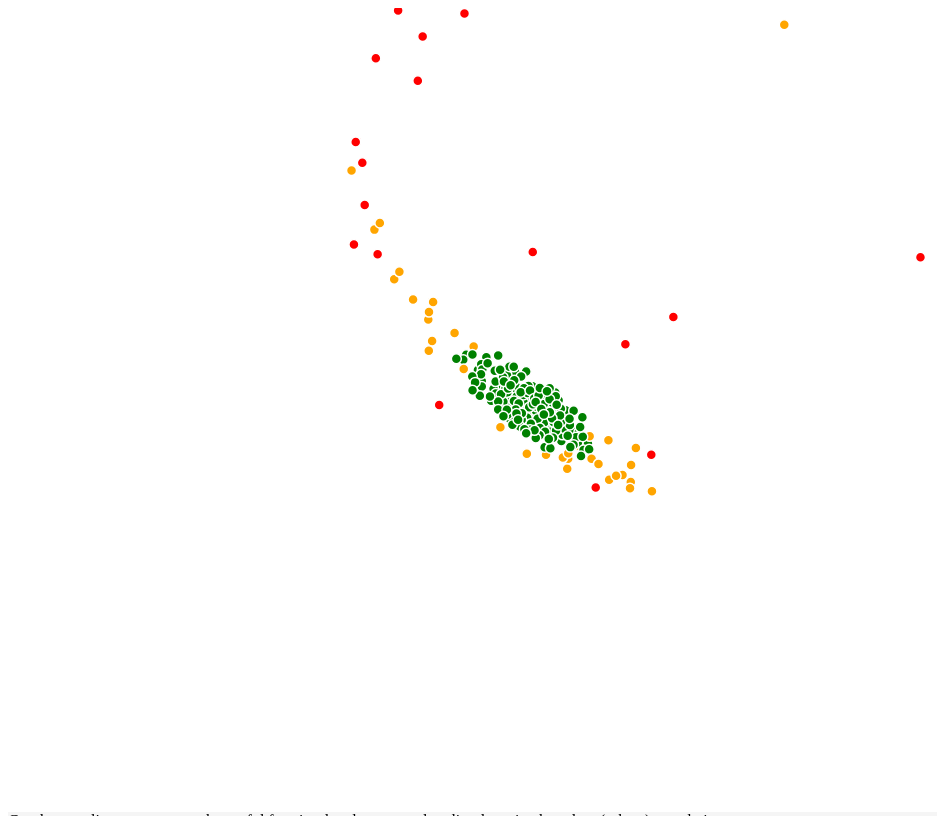
D3 v3 page, settled after 480 driven frames (8 s of simulated time); the page loaded 1 data file(s).


            $(document).ready(function () {
                $("nav").html(Setnav());
                $("footer").html(Setfooter());
                $("#Corr_Matrix").removeClass("btn-wb").addClass("btn-wb-active");
            });
        


var width = 1080,
    height = 800;

//var color = d3.scale.category20();
//var color = d3.scale.linear().domain([0, 600]).range(['blue', 'red']);
//var color = d3.scale.linear().domain([-1, 0, 1]).range(['red', '#ddd', 'green']);
var color = d3.scale.linear().domain([0, 4, 6]).range(['green', 'orange', 'red']);
//var color = d3.scale.linear().domain([0.5, 1]).range(['red','green']);

var force = d3.layout.force()
    .charge(-120)
    .linkDistance(function (d) { return d.value; })
    .size([width, height]);

var svg = d3.select("#charts").append("svg")
    .attr("width", width)
    .attr("height", height);

            //Almonds_25_4_2015_5days.json

d3.json("data/Almonds.json", function (error, graph) {
  if (error) throw error;
 // console.log(graph.nodes)
 // console.log(graph.links)


  force
      .nodes(graph.nodes)
      .links(graph.links)
      .start();

  var link = svg.selectAll(".link")
      .data(graph.links)
    .enter().append("line")
      .attr("class", "link")
      .style("stroke-width", function(d) { return 0; });

  var node = svg.selectAll(".node")
      .data(graph.nodes)
    .enter().append("circle")
      .attr("class", "node")
      .attr("r", 5)
      //return color(d.grade_auto);
      .style("fill", function (d) {
          if (d.grade_auto == "Good") { return "green"; }
          if (d.grade_auto == "Outlier") { return "red"; }
          else { return "orange"; }
      })
      .call(force.drag);

  node.append("title")
      .text(function(d) { return d.name; });

  force.on("tick", function() {
    link.attr("x1", function(d) { return d.source.x; })
        .attr("y1", function(d) { return d.source.y; })
        .attr("x2", function(d) { return d.target.x; })
        .attr("y2", function(d) { return d.target.y; });

    node.attr("cx", function(d) { return d.x; })
        .attr("cy", function(d) { return d.y; });
  });
});

        
// ── JS/main.js

function init_settings() {
                 // $("head").html(Sethead());
                 $("header").html(Setheader());
                 $("nav").html(Setnav());
                 $("footer").html(Setfooter());
                
} 


function Setheader() {

    var headerHTML = "<div class='container'>" +
                          "<div class='navbar-header'>" +
                               "<h1>Sensors Demo</h1>" +
                          "</div>" +
                     "</div>";
    return headerHTML;

}


    function Setnav() {




        var navHTML = "<section class='menu-section'>" +
            "<div class='container'>" +
              "<div class='row'>" +
                "<div class='col-md-12'>" +

      "<div class='btn-group navbar-right'>" +
                      "<button type='button' class='btn btn-primary'><a id='intro' href='intro.html' style='color:white;'>Introduction</a></button>" +
                      "<div class='btn-group'>" +
                      "       <button type='button' class='btn btn-primary dropdown-toggle' data-toggle='dropdown'>" +
                      "            Sensors<span class='caret'></span>" +
                      "       </button>" +
                      "         <ul class='dropdown-menu' role='menu'>" +
                      "           <li><a href='all_sensors.html'>All Sensors</a></li>" +
                      "           <li><a href='sensor_avg.html'>'Avg' Sensor</a></li>" +
                     // "           <li><a href='Outliers.html'>Finding Outliers</a></li>" +
                      "           <li><a href='sensor.html?sensor_id=12890'>Sensor details</a></li>" +
                      "           <li><a href='Trend_Outliers.html'>Trend Outliers</a></li>" +
                      "         </ul>" +
                      "</div>" +
                      "<button type='button' class='btn btn-primary'><a id='Hotelling' href='Hotelling.html' style='color:white;'>Hotelling</a></button>" +
                      "<div class='btn-group'>" +
                      "       <button type='button' class='btn btn-primary dropdown-toggle' data-toggle='dropdown'>" +
                      "            PCA <span class='caret'></span>" +
                      "       </button>" +
                      "         <ul class='dropdown-menu' role='menu'>" +
                      "           <li><a href='pca.html'>10 pc's Dist</a></li>" +
                      "           <li><a href='pca_sd.html'>PCA pairs</a></li>" +
                      "         </ul>" +
                      "</div>" +
                      "<div class='btn-group'>" +
                      "       <button type='button' class='btn btn-primary dropdown-toggle' data-toggle='dropdown'>" +
                      "            Corr Matrix<span class='caret'></span>" +
                      "       </button>" +
                      "         <ul class='dropdown-menu' role='menu'>" +
                      "           <li><a href='corr_Matrix_view.html'>Matrix View</a></li>" +
                      "           <li><a href='Corr_Matrix.html'>Matrix summary</a></li>" +
                      "         </ul>" +
                      "</div>" +

                      "<button type='button' class='btn btn-primary'><a id='force' href='force.html' style='color:white;'>Graph Centrality</a></button>" +

        "</div> " +
                "</div>" +
              "</div>" +
            "</div>" +
        "</section>";


        //var navHTML = "<section class='menu-section'>" +
        //    "<div class='container'>" +
        //      "<div class='row'>" +
        //        "<div class='col-md-12'>" +
        //           "<div class='navbar-collapse collapse '>" +
        //              "<ul id='menu-top' class='nav navbar-nav navbar-right'>" +
        //              "<li><a id='intro' href='intro.html'>Introduction</a></li>" +
        //               "<li><a id='Hotelling' href='Hotelling.html'>Hotelling</a></li>" +
        //               "<li><a id='pca' href='PCA.html'>PCA</a></li>" +
        //               "<li><a id='pca_sd' href='PCA_sd.html'>PCA sd</a></li>" +
        //               "<li><a id='Corr_Matrix' href='Corr_Matrix.html'>Corr Matrix</a></li>" +
        //               "<li><a id='graph_cen' href='graph_centrality.html'>Graph Centrality</a></li>" +
        //               "<li><a id='Outliers' href='outliers.html' target='_blank'>Outliers</a></li>" +
        //            //  "<li><a id='Projects' href='Projects.html'>Projects</a></li>" +
        //            //  "<li><a id='Project_view' href='Project_view.html'>Project view</a></li>" +
        //             // "<li><a id='sensor_Summary' href='sensor_Summary.html'>sensor Summary</a></li>" +
        //             // "<li><a id='sensor_details' href='sensor_details.html'>sensor details</a></li>" +                      
        //              //"<li><a id='Daily_Scatterplot' href='Daily_Scatterplot.html'>Scatter</a></li>" +



        //               "<li><a id='Trend' href='Trend_Outliers.html' target='_blank'>Trend</a></li>" +

                       
        //           //   "<li><a id='Exp_bootstrap' href='exp_bootstrap.html'>Bootstrap</a></li>" +
        //          //    "<li><a id='Exp_loadash' href='exp_loadash.html'>loadash</a></li>" +

                     
        //              "</ul>" +
        //           "</div>" +
        //         "</div>" +
        //      "</div>" +
        //    "</div>" +
        //"</section>";
        return navHTML;

    }


    function Setfooter() {

        var footerHTML = "<div class='container'>"+
                              "<div class='row'>" +
                                   "<div class='col-md-12'>" +
                                        "&copy; 2016 | Demo By : <a href='#' target='_blank'>Efrat Vilenski</a>"+
                                    "</div>" +
                               "</div>" +
                         "</div>";
        return footerHTML;
    }







        
            
               
                    
                     
 
    


### data: data/Almonds.json
{
 "nodes": [
  {
   "name": "Sensor ID: 32138",
   "nds_wt_CM_Avg_Sum": -0.005162,
   "nds_wt_CM_Avg_Sum_Square": 0.4292,
   "nds_wt_CM_T2": 0.648,
   "nds_wt_PC_dist_10": 4.484,
   "grade_auto": "Outlier"
  },
  {
   "name": "Sensor ID: 12138",
   "nds_wt_CM_Avg_Sum": -0.005162,
   "nds_wt_CM_Avg_Sum_Square": 0.07165,
   "nds_wt_CM_T2": 8.316,
   "nds_wt_PC_dist_10": 3.631,
   "grade_auto": "Outlier"
  },
  {
   "name": "Sensor ID: 12168",
   "nds_wt_CM_Avg_Sum": 0.1805,
   "nds_wt_CM_Avg_Sum_Square": 0.05361,
   "nds_wt_CM_T2": 8.305,
   "nds_wt_PC_dist_10": 2.586,
   "grade_auto": "Outlier"
  },
  {
   "name": "Sensor ID: 14648",
   "nds_wt_CM_Avg_Sum": 0.5535,
   "nds_wt_CM_Avg_Sum_Square": 0.4292,
   "nds_wt_CM_T2": 0.648,
   "nds_wt_PC_dist_10": 1.484,
   "grade_auto": "Good"
  },
  {
   "name": "Sensor ID: 14651",
   "nds_wt_CM_Avg_Sum": 0.5366,
   "nds_wt_CM_Avg_Sum_Square": 0.4092,
   "nds_wt_CM_T2": 0.5391,
   "nds_wt_PC_dist_10": 1.969,
   "grade_auto": "Good"
  },
  {
   "name": "Sensor ID: 14652",
   "nds_wt_CM_Avg_Sum": 0.5429,
   "nds_wt_CM_Avg_Sum_Square": 0.4003,
   "nds_wt_CM_T2": 0.6636,
   "nds_wt_PC_dist_10": 1.292,
   "grade_auto": "Good"
  },
  {
   "name": "Sensor ID: 14657",
   "nds_wt_CM_Avg_Sum": 0.4605,
   "nds_wt_CM_Avg_Sum_Square": 0.3003,
   "nds_wt_CM_T2": 1.216,
   "nds_wt_PC_dist_10": 2.363,
   "grade_auto": "Good"
  },
  {
   "name": "Sensor ID: 14658",
   "nds_wt_CM_Avg_Sum": 0.4935,
   "nds_wt_CM_Avg_Sum_Square": 0.3428,
   "nds_wt_CM_T2": 0.7684,
   "nds_wt_PC_dist_10": 2.208,
   "grade_auto": "Good"
  },
  "... 216 more items"
 ],
 "links": [
  {
   "source": 1,
   "target": 0,
   "value": 20
  },
  {
   "source": 1,
   "target": 2,
   "value": 177.8
  },
  {
   "source": 1,
   "target": 3,
   "value": 281.3
  },
  {
   "source": 1,
   "target": 4,
   "value": 299.1
  },
  {
   "source": 1,
   "target": 5,
   "value": 330.7
  },
  {
   "source": 1,
   "target": 6,
   "value": 270.3
  },
  {
   "source": 1,
   "target": 7,
   "value": 219.7
  },
  {
   "source": 1,
   "target": 8,
   "value": 317.4
  },
  "... 10,649 more items"
 ]
}